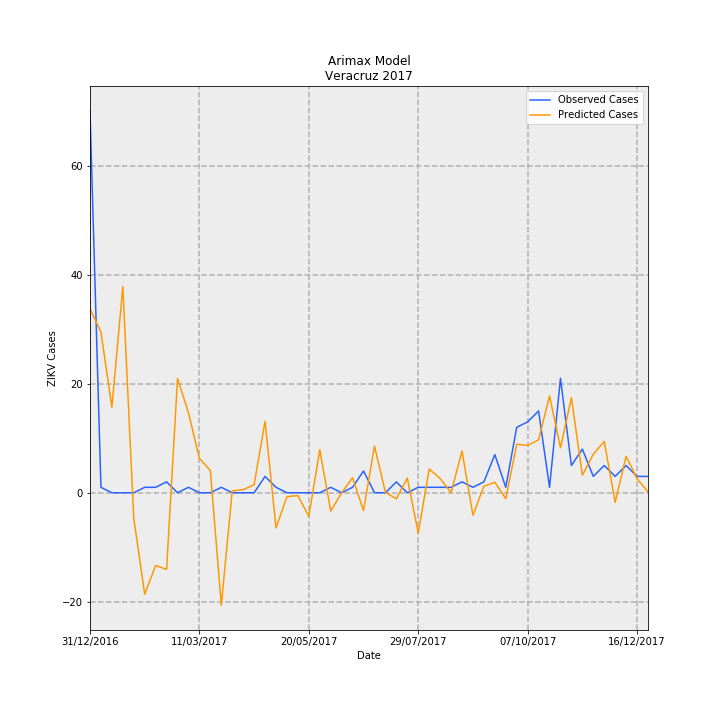

Data behind this chart, as committed beside it:
Date, predictions_incidence, observed_incidence, Predicted Cases, Observed Cases, error
31/12/2016, 0.4157, 0.8629, 33.73, 70.0, 36.27
07/01/2017, 0.3633, 0.01233, 29.47, 1.0, -28.47
14/01/2017, 0.1934, 0.0, 15.69, 0.0, -15.69
21/01/2017, 0.4662, 0.0, 37.82, 0.0, -37.82
28/01/2017, -0.05766, 0.0, -4.678, 0.0, 4.678
04/02/2017, -0.2296, 0.01233, -18.62, 1.0, 19.62
11/02/2017, -0.1644, 0.01233, -13.34, 1.0, 14.34
18/02/2017, -0.1733, 0.02465, -14.06, 2.0, 16.06
25/02/2017, 0.2584, 0.0, 20.97, 0.0, -20.97
04/03/2017, 0.1807, 0.01233, 14.66, 1.0, -13.66
11/03/2017, 0.07795, 0.0, 6.324, 0.0, -6.324
18/03/2017, 0.04994, 0.0, 4.052, 0.0, -4.052
25/03/2017, -0.2544, 0.01233, -20.64, 1.0, 21.64
01/04/2017, 0.004449, 0.0, 0.3609, 0.0, -0.3609
08/04/2017, 0.007025, 0.0, 0.5699, 0.0, -0.5699
15/04/2017, 0.01816, 0.0, 1.473, 0.0, -1.473
22/04/2017, 0.1617, 0.03698, 13.12, 3.0, -10.12
29/04/2017, -0.07925, 0.01233, -6.429, 1.0, 7.429
06/05/2017, -0.008768, 0.0, -0.7113, 0.0, 0.7113
13/05/2017, -0.006333, 0.0, -0.5138, 0.0, 0.5138
20/05/2017, -0.05331, 0.0, -4.325, 0.0, 4.325
27/05/2017, 0.09736, 0.0, 7.898, 0.0, -7.898
03/06/2017, -0.04148, 0.01233, -3.365, 1.0, 4.365
10/06/2017, -0.0001753, 0.0, -0.01422, 0.0, 0.01422
17/06/2017, 0.03391, 0.01233, 2.751, 1.0, -1.751
24/06/2017, -0.04034, 0.04931, -3.273, 4.0, 7.273
01/07/2017, 0.1057, 0.0, 8.577, 0.0, -8.577
08/07/2017, 0.0009575, 0.0, 0.07768, 0.0, -0.07768
15/07/2017, -0.01381, 0.02465, -1.12, 2.0, 3.12
22/07/2017, 0.03328, 0.0, 2.699, 0.0, -2.699
29/07/2017, -0.09114, 0.01233, -7.393, 1.0, 8.393
05/08/2017, 0.05374, 0.01233, 4.36, 1.0, -3.36
12/08/2017, 0.03225, 0.01233, 2.616, 1.0, -1.616
19/08/2017, 0.0003449, 0.01233, 0.02798, 1.0, 0.972
26/08/2017, 0.09458, 0.02465, 7.673, 2.0, -5.673
02/09/2017, -0.05099, 0.01233, -4.136, 1.0, 5.136
09/09/2017, 0.01473, 0.02465, 1.195, 2.0, 0.8049
16/09/2017, 0.02357, 0.08629, 1.912, 7, 5.088
23/09/2017, -0.01351, 0.01233, -1.096, 1.0, 2.096
30/09/2017, 0.1098, 0.1479, 8.91, 12.0, 3.09
07/10/2017, 0.1069, 0.1602, 8.669, 13.0, 4.331
14/10/2017, 0.1196, 0.1849, 9.705, 15, 5.295
21/10/2017, 0.2191, 0.01233, 17.78, 1.0, -16.78
28/10/2017, 0.1019, 0.2589, 8.266, 21.0, 12.73
04/11/2017, 0.2151, 0.06163, 17.45, 5.0, -12.45
11/11/2017, 0.0398, 0.09861, 3.229, 8.0, 4.771
18/11/2017, 0.0872, 0.03698, 7.074, 3.0, -4.074
25/11/2017, 0.116, 0.06163, 9.413, 5.0, -4.413
02/12/2017, -0.02171, 0.03698, -1.761, 3.0, 4.761
09/12/2017, 0.08264, 0.06163, 6.704, 5.0, -1.704
16/12/2017, 0.03165, 0.03698, 2.568, 3.0, 0.4322
23/12/2017, 0.00208, 0.03698, 0.1688, 3.0, 2.831
